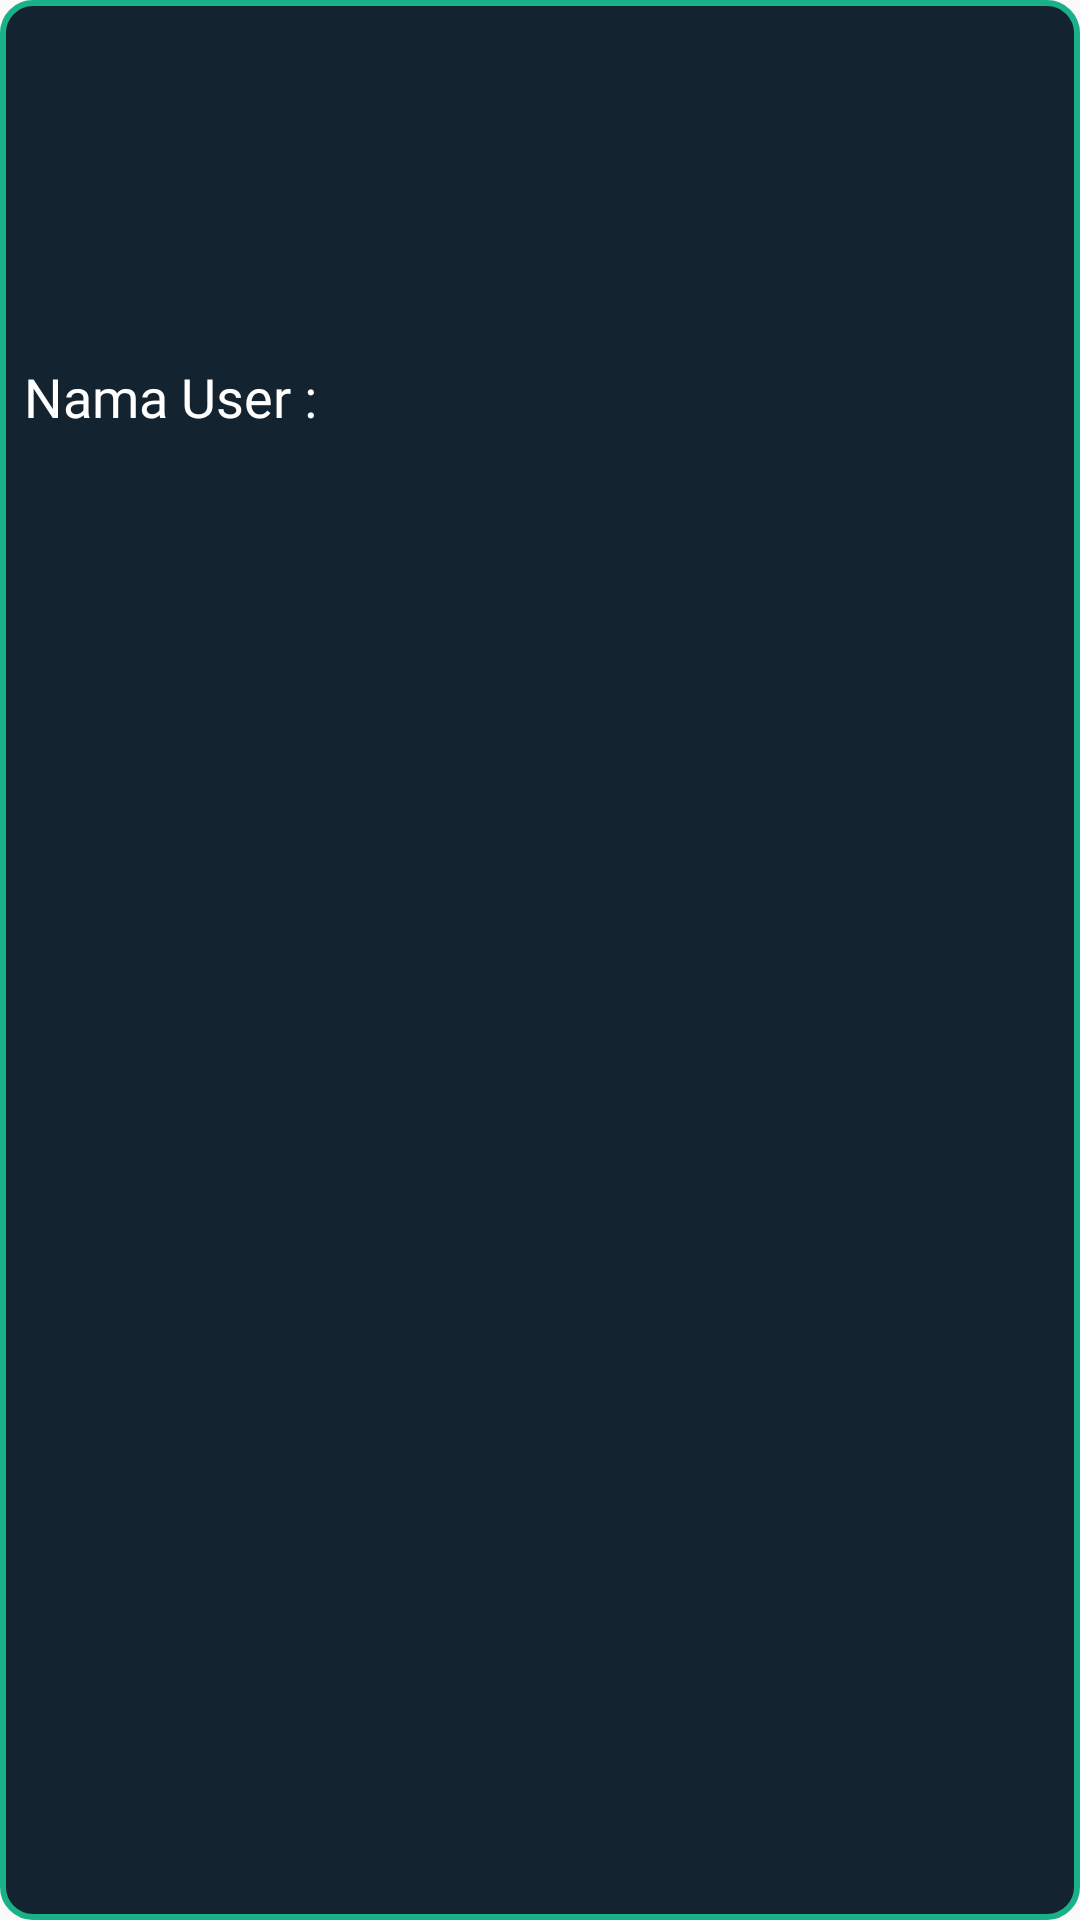

Android layout source for this screen:
<!-- AndroidManifest.xml: application theme AppTheme.NoActionBar -->
<!-- res/layout/fragment_user.xml -->
<?xml version="1.0" encoding="utf-8"?>
<androidx.constraintlayout.widget.ConstraintLayout
    xmlns:android="http://schemas.android.com/apk/res/android"
    xmlns:app="http://schemas.android.com/apk/res-auto"
    xmlns:tools="http://schemas.android.com/tools"
    android:layout_width="match_parent"
    android:layout_height="match_parent"
    android:background="@drawable/bg_form">

    <androidx.core.widget.NestedScrollView
        android:layout_width="match_parent"
        android:layout_height="wrap_content"
        app:layout_constraintEnd_toEndOf="parent"
        app:layout_constraintStart_toStartOf="parent"
        app:layout_constraintTop_toTopOf="parent">
        <LinearLayout
            android:layout_width="match_parent"
            android:layout_height="match_parent"
            android:layout_margin="8dp"
            android:orientation="vertical"
            app:layout_constraintBottom_toBottomOf="parent"
            app:layout_constraintEnd_toEndOf="parent"
            app:layout_constraintStart_toStartOf="parent"
            app:layout_constraintTop_toTopOf="parent">
            <ImageView
                android:id="@+id/user"
                android:layout_width="100dp"
                android:layout_height="100dp"
                android:layout_marginStart="10dp"
                android:layout_marginTop="4dp"
                android:onClick="user"
                android:src="@drawable/userc"
                app:layout_constraintStart_toStartOf="parent"
                app:layout_constraintTop_toTopOf="parent" />
            <LinearLayout
                android:layout_width="match_parent"
                android:layout_height="wrap_content"
                android:orientation="horizontal">

                <TextView
                    android:layout_width="wrap_content"
                    android:layout_height="wrap_content"
                    android:layout_marginTop="8dp"
                    android:fontFamily="@font/mlight"
                    android:text="Nama User : "
                    android:textColor="@color/colorWhite"
                    android:textSize="18sp" />

                <TextView
                    android:layout_width="match_parent"
                    android:layout_height="wrap_content"
                    android:layout_marginTop="8dp"
                    android:id="@+id/txtuser"
                    android:fontFamily="@font/mlight"
                    android:textColor="@color/colorWhite"
                    android:textSize="18sp" />

            </LinearLayout>

        </LinearLayout>
    </androidx.core.widget.NestedScrollView>


</androidx.constraintlayout.widget.ConstraintLayout>
<!-- resources referenced by this layout -->
<resources>
  <color name="colorWhite">#FFFFFF</color>
  <!-- drawable bg_form (drawable) -->
  <?xml version="1.0" encoding="utf-8"?>
  <shape xmlns:android="http://schemas.android.com/apk/res/android">
      <solid
          android:color="@color/colorBlackYoung"></solid>
      <stroke
          android:width="2dp"
          android:color="@color/colorGreen"></stroke>
      <corners
          android:radius="10dp"></corners>
  </shape>
  <style name="AppTheme.NoActionBar">
          <item name="windowActionBar">false</item>
          <item name="windowNoTitle">true</item>
      </style>
  <color name="colorBlackYoung">#13232F</color>
  <color name="colorGreen">#1AB188</color>
</resources>
